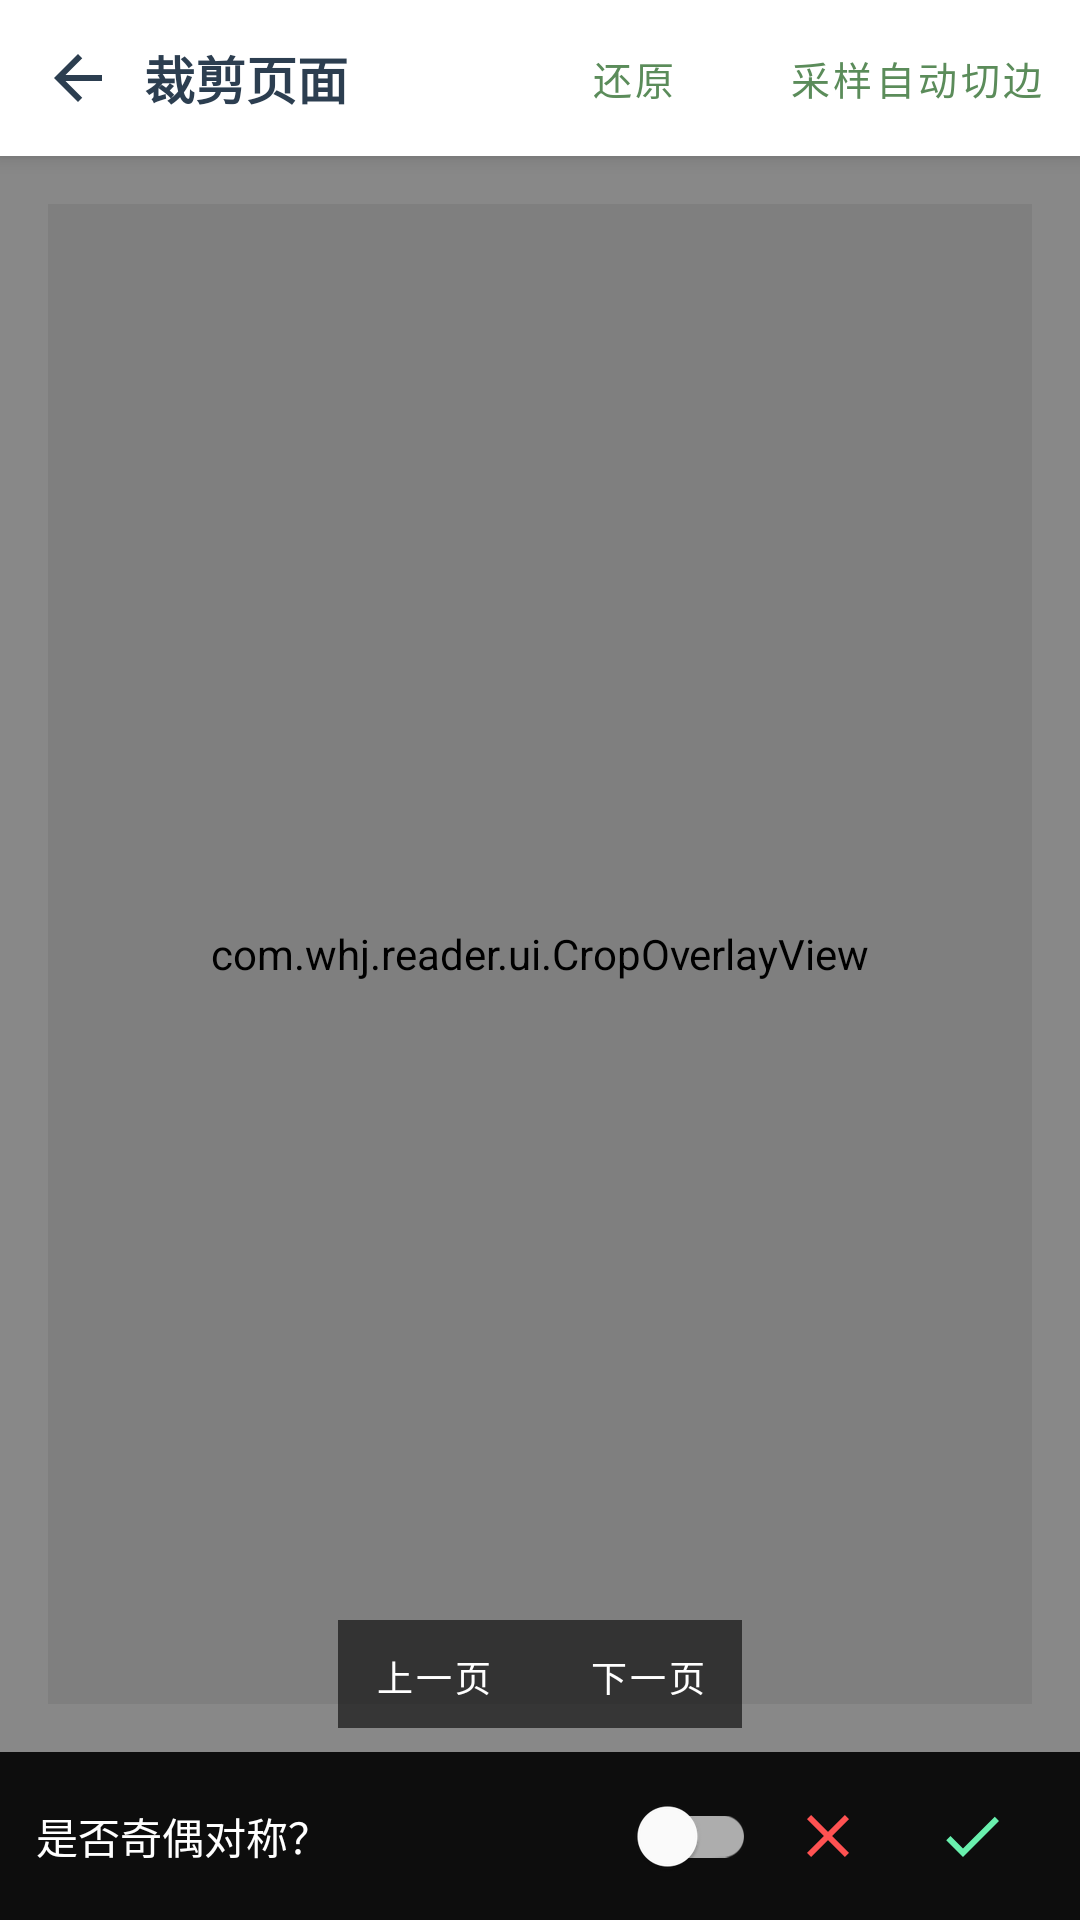

Android layout source for this screen:
<!-- AndroidManifest.xml: activity theme Theme.WhjReader -->
<!-- res/layout/activity_pdf_crop.xml -->
<?xml version="1.0" encoding="utf-8"?>
<androidx.constraintlayout.widget.ConstraintLayout xmlns:android="http://schemas.android.com/apk/res/android"
    xmlns:app="http://schemas.android.com/apk/res-auto"
    android:layout_width="match_parent"
    android:layout_height="match_parent"
    android:background="#888888">

    <LinearLayout
        android:id="@+id/topBar"
        android:layout_width="0dp"
        android:layout_height="52dp"
        android:background="#FFFFFF"
        android:elevation="4dp"
        android:gravity="center_vertical"
        android:orientation="horizontal"
        android:paddingHorizontal="4dp"
        app:layout_constraintEnd_toEndOf="parent"
        app:layout_constraintStart_toStartOf="parent"
        app:layout_constraintTop_toTopOf="parent">

        <ImageButton
            android:id="@+id/btnBack"
            android:layout_width="44dp"
            android:layout_height="44dp"
            android:background="?attr/selectableItemBackgroundBorderless"
            android:contentDescription="@string/back"
            android:src="@drawable/ic_back" />

        <TextView
            android:layout_width="0dp"
            android:layout_height="wrap_content"
            android:layout_weight="1"
            android:text="@string/pdf_crop_page_title"
            android:textColor="@color/text_primary"
            android:textSize="17sp"
            android:textStyle="bold" />

        <com.google.android.material.button.MaterialButton
            android:id="@+id/btnReset"
            style="@style/Widget.MaterialComponents.Button.TextButton"
            android:layout_width="wrap_content"
            android:layout_height="40dp"
            android:text="@string/pdf_crop_reset"
            android:textSize="13sp" />

        <com.google.android.material.button.MaterialButton
            android:id="@+id/btnAuto"
            style="@style/Widget.MaterialComponents.Button.TextButton"
            android:layout_width="wrap_content"
            android:layout_height="40dp"
            android:text="@string/pdf_crop_auto"
            android:textSize="13sp" />
    </LinearLayout>

    <FrameLayout
        android:id="@+id/previewContainer"
        android:layout_width="0dp"
        android:layout_height="0dp"
        android:padding="16dp"
        app:layout_constraintBottom_toTopOf="@id/bottomBar"
        app:layout_constraintEnd_toEndOf="parent"
        app:layout_constraintStart_toStartOf="parent"
        app:layout_constraintTop_toBottomOf="@id/topBar">

        <ImageView
            android:id="@+id/ivPage"
            android:layout_width="match_parent"
            android:layout_height="match_parent"
            android:contentDescription="@string/pdf_page"
            android:scaleType="fitCenter" />

        <com.whj.reader.ui.CropOverlayView
            android:id="@+id/cropOverlay"
            android:layout_width="match_parent"
            android:layout_height="match_parent" />
    </FrameLayout>

    <LinearLayout
        android:id="@+id/pageSwitch"
        android:layout_width="wrap_content"
        android:layout_height="36dp"
        android:layout_marginBottom="8dp"
        android:background="#99000000"
        android:gravity="center_vertical"
        android:orientation="horizontal"
        android:paddingHorizontal="4dp"
        app:layout_constraintBottom_toTopOf="@id/bottomBar"
        app:layout_constraintEnd_toEndOf="parent"
        app:layout_constraintStart_toStartOf="parent">

        <com.google.android.material.button.MaterialButton
            android:id="@+id/btnPrev"
            style="@style/Widget.MaterialComponents.Button.TextButton"
            android:layout_width="wrap_content"
            android:layout_height="36dp"
            android:minWidth="0dp"
            android:text="@string/pdf_crop_prev_page"
            android:textColor="#FFFFFF"
            android:textSize="12sp" />

        <TextView
            android:id="@+id/tvPage"
            android:layout_width="wrap_content"
            android:layout_height="wrap_content"
            android:paddingHorizontal="8dp"
            android:textColor="#FFFFFF"
            android:textSize="12sp" />

        <com.google.android.material.button.MaterialButton
            android:id="@+id/btnNext"
            style="@style/Widget.MaterialComponents.Button.TextButton"
            android:layout_width="wrap_content"
            android:layout_height="36dp"
            android:minWidth="0dp"
            android:text="@string/pdf_crop_next_page"
            android:textColor="#FFFFFF"
            android:textSize="12sp" />
    </LinearLayout>

    <LinearLayout
        android:id="@+id/bottomBar"
        android:layout_width="0dp"
        android:layout_height="56dp"
        android:background="#E6000000"
        android:gravity="center_vertical"
        android:orientation="horizontal"
        android:paddingHorizontal="12dp"
        app:layout_constraintBottom_toBottomOf="parent"
        app:layout_constraintEnd_toEndOf="parent"
        app:layout_constraintStart_toStartOf="parent">

        <com.google.android.material.switchmaterial.SwitchMaterial
            android:id="@+id/switchMirror"
            android:layout_width="0dp"
            android:layout_height="wrap_content"
            android:layout_weight="1"
            android:text="@string/pdf_crop_mirror"
            android:textColor="#FFFFFF"
            android:textSize="14sp" />

        <ImageButton
            android:id="@+id/btnCancel"
            android:layout_width="48dp"
            android:layout_height="48dp"
            android:background="?attr/selectableItemBackgroundBorderless"
            android:contentDescription="@string/cancel"
            android:src="@drawable/ic_close_red" />

        <ImageButton
            android:id="@+id/btnOk"
            android:layout_width="48dp"
            android:layout_height="48dp"
            android:background="?attr/selectableItemBackgroundBorderless"
            android:contentDescription="@string/confirm"
            android:src="@drawable/ic_check_green" />
    </LinearLayout>
</androidx.constraintlayout.widget.ConstraintLayout>
<!-- resources referenced by this layout -->
<resources>
  <color name="text_primary">#2C3E50</color>
  <!-- drawable ic_back (drawable) -->
  <?xml version="1.0" encoding="utf-8"?>
  <vector xmlns:android="http://schemas.android.com/apk/res/android"
      android:width="24dp"
      android:height="24dp"
      android:viewportWidth="24"
      android:viewportHeight="24">
      <path
          android:fillColor="#2C3E50"
          android:pathData="M20,11H7.83l5.59,-5.59L12,4l-8,8 8,8 1.41,-1.41L7.83,13H20v-2z" />
  </vector>
  <!-- drawable ic_check_green (drawable) -->
  <?xml version="1.0" encoding="utf-8"?>
  <vector xmlns:android="http://schemas.android.com/apk/res/android"
      android:width="24dp"
      android:height="24dp"
      android:viewportWidth="24"
      android:viewportHeight="24">
      <path
          android:fillColor="#69F0AE"
          android:pathData="M9,16.17L4.83,12l-1.42,1.41L9,19 21,7l-1.41,-1.41z" />
  </vector>
  <!-- drawable ic_close_red (drawable) -->
  <?xml version="1.0" encoding="utf-8"?>
  <vector xmlns:android="http://schemas.android.com/apk/res/android"
      android:width="24dp"
      android:height="24dp"
      android:viewportWidth="24"
      android:viewportHeight="24">
      <path
          android:fillColor="#FF5252"
          android:pathData="M19,6.41L17.59,5 12,10.59 6.41,5 5,6.41 10.59,12 5,17.59 6.41,19 12,13.41 17.59,19 19,17.59 13.41,12z" />
  </vector>
  <string name="back">返回</string>
  <string name="cancel">取消</string>
  <string name="confirm">确认</string>
  <string name="pdf_crop_auto">采样自动切边</string>
  <string name="pdf_crop_mirror">是否奇偶对称？</string>
  <string name="pdf_crop_next_page">下一页</string>
  <string name="pdf_crop_page_title">裁剪页面</string>
  <string name="pdf_crop_prev_page">上一页</string>
  <string name="pdf_crop_reset">还原</string>
  <string name="pdf_page">PDF 页面</string>
  <style name="Theme.WhjReader" parent="Theme.MaterialComponents.Light.NoActionBar">
          <item name="colorPrimary">#5B8C5A</item>
          <item name="colorPrimaryVariant">#3F6B3E</item>
          <item name="colorOnPrimary">@color/white</item>
          <item name="colorSecondary">#E8A838</item>
          <item name="colorOnSecondary">@color/black</item>
          <item name="android:statusBarColor">@color/white</item>
          <item name="android:windowLightStatusBar">true</item>
          <item name="android:navigationBarColor">@color/white</item>
          <item name="android:windowBackground">@color/surface</item>
          <item name="android:textColorPrimary">@color/text_primary</item>
          <item name="android:textColorSecondary">@color/text_secondary</item>
          <item name="colorAccentSoft">#E3F0E2</item>
          <item name="colorRippleSoft">#205B8C5A</item>
          <item name="colorToolbarAccent">#5B8C5A</item>
          <item name="colorControlActivated">#5B8C5A</item>
      </style>
  <color name="white">#FFFFFF</color>
  <color name="black">#000000</color>
  <color name="surface">#FFFFFF</color>
  <color name="text_secondary">#7A8B9A</color>
</resources>
